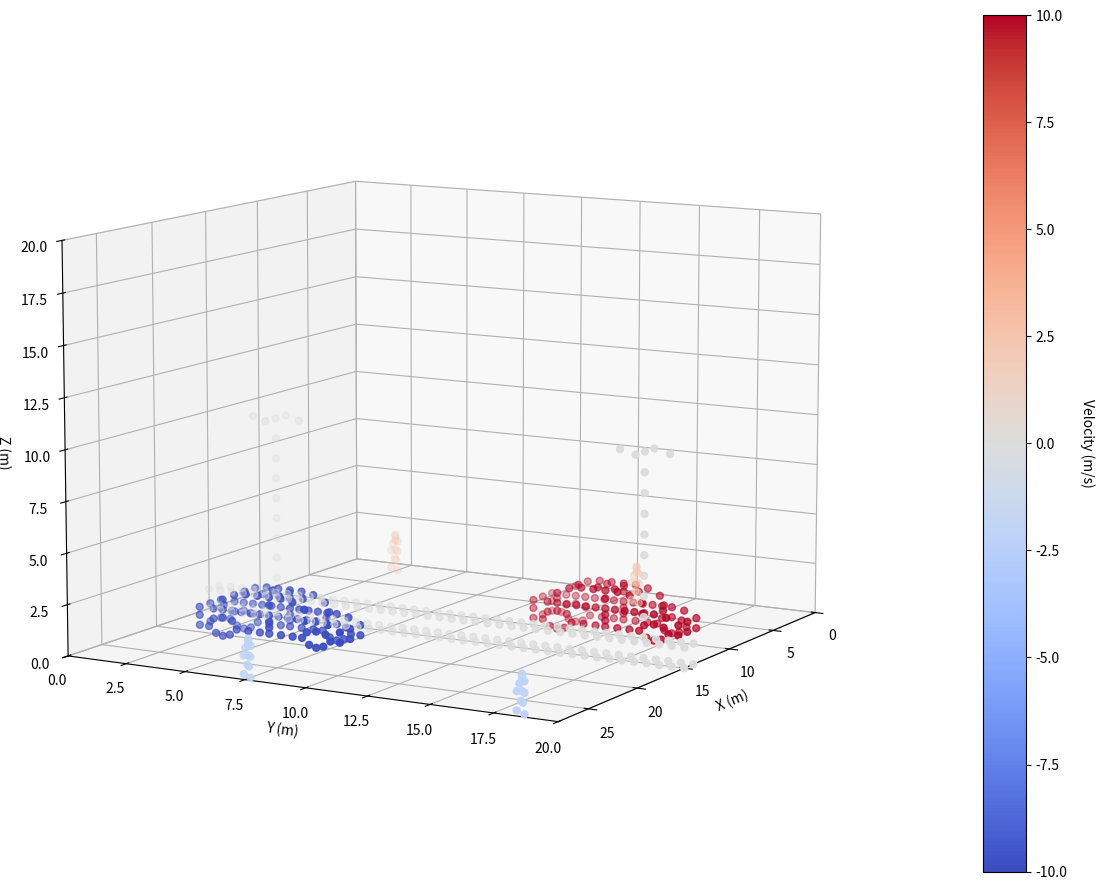

Python code for this plot: (Note: this script raises an exception after producing the figure.)
"""
本代码构建一个28×20×20区域的散射点空间
Python版本，复刻environment_disp.m的功能
"""

import numpy as np
import matplotlib.pyplot as plt
from mpl_toolkits.mplot3d import Axes3D

print("2D_FFT_2D_MUSIC/environment_disp.py")
def create_car_model():
    """创建车辆的散射点模型"""
    tar_car = np.array([
        [2, 0, 0], [2, 0, 0.9], [2, 0.6, 0.9], [2, 1, 1.4], [2, 4.5, 1.4], [2, 5, 0.9], [2, 6, 0],
        [0, 0, 0], [0, 0, 0.9], [0, 0.6, 0.9], [0, 1, 1.4], [0, 4.5, 1.4], [0, 5, 0.9], [0, 6, 0],
        [2, 0, 0.5], [2, 1.5, 1.7], [2, 2, 1.8], [2, 2.5, 1.8], [2, 3, 1.8], [2, 3.5, 1.8], [2, 4, 1.7], [2, 5.5, 0.8], [2, 6, 0.5],
        [0, 0, 0.5], [0, 1.5, 1.7], [0, 2, 1.8], [0, 2.5, 1.8], [0, 3, 1.8], [0, 3.5, 1.8], [0, 4, 1.7], [0, 5.5, 0.8], [0, 6, 0.5],
        # 细节填充
        [2, 3, 1.4], [2, 3, 0.6], [2, 3, 0.3], [2, 3, 0], [2, 1, 0.9], [2, 1.4, 0.9], [2, 1.8, 0.9], [2, 2.2, 0.9], [2, 2.6, 0.9], [2, 3, 0.9], [2, 3.4, 0.9], [2, 3.8, 0.9], [2, 4.2, 0.9], [2, 4.6, 0.9], [2, 1, 0.5], [2, 5, 0.4], [2, 0.6, 0.4], [2, 0.4, 0], [2, 1.4, 0.4], [2, 1.6, 0], [2, 5.4, 0.3], [2, 5.6, 0], [2, 4.6, 0.3], [2, 4.4, 0], [2, 2.1, 0], [2, 2.6, 0], [2, 3.5, 0], [2, 4, 0],
        [0, 3, 1.4], [0, 3, 0.6], [0, 3, 0.3], [0, 3, 0], [0, 1, 0.9], [0, 1.4, 0.9], [0, 1.8, 0.9], [0, 2.2, 0.9], [0, 2.6, 0.9], [0, 3, 0.9], [0, 3.4, 0.9], [0, 3.8, 0.9], [0, 4.2, 0.9], [0, 4.6, 0.9], [0, 1, 0.5], [0, 5, 0.4], [0, 0.6, 0.4], [0, 0.4, 0], [0, 1.4, 0.4], [0, 1.6, 0], [0, 5.4, 0.3], [0, 5.6, 0], [0, 4.6, 0.3], [0, 4.4, 0], [0, 2.1, 0], [0, 2.6, 0], [0, 3.5, 0], [0, 4, 0],
        [1, 0, 0], [1, 0, 0.9], [1, 0.6, 0.9], [1, 5, 0.9], [1, 6, 0], [1, 4, 1.7], [1, 1.5, 1.7], [1.5, 3.2, 1.8], [0.5, 3.2, 1.8], [1.5, 2.5, 1.8], [0.5, 2.5, 1.8], [1, 6, 0.5],
        # 车轮
        [2, 1, -0.4], [2, 0.7, -0.3], [2, 1.3, -0.3], [2, 5, -0.4], [2, 4.7, -0.3], [2, 5.3, -0.3],
        [0, 1, -0.4], [0, 0.7, -0.3], [0, 1.3, -0.3], [0, 5, -0.4], [0, 4.7, -0.3], [0, 5.3, -0.3],
        # 后视镜
        [2.2, 4.6, 0.9], [-0.2, 4.6, 0.9]
    ])
    
    # 高度和横向偏移调整
    tar_car[:, 2] += 0.4
    tar_car[:, 0] += 0.2
    
    return tar_car


def create_car_groups():
    """创建两组车辆（不同位置和速度）"""
    tar_car = create_car_model()
    
    # 车辆组1：位置[8, 12]，速度+10 m/s
    pos_car_1 = np.array([[8, 12]])
    car_group_1 = []
    for pos in pos_car_1:
        car_mid = tar_car.copy()
        car_mid[:, 0] += pos[0]
        car_mid[:, 1] += pos[1]
        car_group_1.append(car_mid)
    car_group_1 = np.vstack(car_group_1)
    v_car_1 = np.ones((car_group_1.shape[0], 1)) * 10
    car_group_1 = np.hstack([car_group_1, v_car_1])
    
    # 车辆组2：位置[18, 2]，速度-10 m/s
    pos_car_2 = np.array([[18, 2]])
    car_group_2 = []
    for pos in pos_car_2:
        car_mid = tar_car.copy()
        car_mid[:, 0] += pos[0]
        car_mid[:, 1] += pos[1]
        car_group_2.append(car_mid)
    car_group_2 = np.vstack(car_group_2)
    v_car_2 = np.ones((car_group_2.shape[0], 1)) * (-10)
    car_group_2 = np.hstack([car_group_2, v_car_2])
    
    # 合并
    car_group = np.vstack([car_group_1, car_group_2])
    return car_group


def create_plant_group():
    """创建隔离带散射点"""
    y_coords = np.arange(0, 20.5, 0.5).reshape(-1, 1)
    
    plant_1 = np.hstack([np.zeros_like(y_coords) + 2, y_coords, np.zeros_like(y_coords)])
    plant_2 = np.hstack([np.zeros_like(y_coords) + 1, y_coords, np.zeros_like(y_coords)])
    plant_3 = np.hstack([np.zeros_like(y_coords) + 1, y_coords, np.ones_like(y_coords)])
    plant_4 = np.hstack([np.zeros_like(y_coords) + 2, y_coords, np.ones_like(y_coords)])
    
    plant_group1 = np.vstack([plant_1, plant_2, plant_3, plant_4])
    plant_group1[:, 0] += 13  # 整体横向偏移
    
    # 添加速度信息（静止）
    v_plant = np.zeros((plant_group1.shape[0], 1))
    plant_group = np.hstack([plant_group1, v_plant])
    
    return plant_group


def create_light_group():
    """创建路灯散射点"""
    light_1 = np.array([
        [22, 3, 2], [22, 3, 3], [22, 3, 4], [22, 3, 5], [22, 3, 6],
        [22, 3, 7], [22, 3, 8], [22, 3, 9], [22, 3, 10],
        [21, 3, 10], [23, 3, 10], [22, 2, 10], [22, 4, 10]
    ])
    light_1[:, 0] -= 7  # 横向调整
    
    light_3 = light_1.copy()
    light_3[:, 0] -= 1
    light_3[:, 1] += 15
    
    # 添加速度信息（静止）
    v_light_1 = np.zeros((light_1.shape[0], 1))
    v_light_3 = np.zeros((light_3.shape[0], 1))
    
    light_1 = np.hstack([light_1, v_light_1])
    light_3 = np.hstack([light_3, v_light_3])
    
    light_group = np.vstack([light_1, light_3])
    return light_group


def create_people_group():
    """创建行人散射点"""
    people_template = np.array([
        [0, 0, 0], [0.5, 0.5, 0], [0.25, 0.3, 1], [0.25, 0.3, 1.5],
        [0.25, 0.3, 1.7], [0.4, 0.4, 0.5], [0.1, 0.2, 0.5], [0.25, 0.3, 1.8],
        [0.5, 0.3, 1.4], [0, 0.3, 1.4], [0.5, 0.5, 1], [0, 0, 0.9]
    ])
    
    # 行人组1：位置[[1,2], [2,13]]，速度+2 m/s
    pos_p_1 = np.array([[1, 2], [2, 13]])
    people_group_1 = []
    for pos in pos_p_1:
        people_mid = people_template.copy()
        people_mid[:, 0] += pos[0]
        people_mid[:, 1] += pos[1]
        people_group_1.append(people_mid)
    people_group_1 = np.vstack(people_group_1)
    v_people_1 = np.ones((people_group_1.shape[0], 1)) * 2
    people_group_1 = np.hstack([people_group_1, v_people_1])
    
    # 行人组2：位置[[27,7], [27,18]]，速度-2 m/s
    pos_p_2 = np.array([[27, 7], [27, 18]])
    people_group_2 = []
    for pos in pos_p_2:
        people_mid = people_template.copy()
        people_mid[:, 0] += pos[0]
        people_mid[:, 1] += pos[1]
        people_group_2.append(people_mid)
    people_group_2 = np.vstack(people_group_2)
    v_people_2 = np.ones((people_group_2.shape[0], 1)) * (-2)
    people_group_2 = np.hstack([people_group_2, v_people_2])
    
    people_group = np.vstack([people_group_1, people_group_2])
    return people_group


def visualize_environment(car_group, plant_group, light_group, people_group):
    """可视化整个交通场景"""
    fig = plt.figure(figsize=(12, 9))
    ax = fig.add_subplot(111, projection='3d')
    
    # 绘制车辆（颜色映射速度）
    scatter_car = ax.scatter(
        car_group[:, 0], car_group[:, 1], car_group[:, 2],
        c=car_group[:, 3], s=100, marker='.', cmap='coolwarm', vmin=-10, vmax=10
    )
    
    # 绘制隔离带
    ax.scatter(
        plant_group[:, 0], plant_group[:, 1], plant_group[:, 2],
        c=plant_group[:, 3], s=100, marker='.', cmap='coolwarm', vmin=-10, vmax=10
    )
    
    # 绘制路灯
    ax.scatter(
        light_group[:, 0], light_group[:, 1], light_group[:, 2],
        c=light_group[:, 3], s=100, marker='.', cmap='coolwarm', vmin=-10, vmax=10
    )
    
    # 绘制行人
    ax.scatter(
        people_group[:, 0], people_group[:, 1], people_group[:, 2],
        c=people_group[:, 3], s=100, marker='.', cmap='coolwarm', vmin=-10, vmax=10
    )
    
    # 设置坐标轴
    ax.set_xlim(0, 28)
    ax.set_ylim(0, 20)
    ax.set_zlim(0, 20)
    ax.set_xlabel('X (m)')
    ax.set_ylabel('Y (m)')
    ax.set_zlabel('Z (m)')
    ax.grid(True)
    
    # 添加颜色条
    cbar = plt.colorbar(scatter_car, ax=ax, pad=0.1)
    cbar.set_label('Velocity (m/s)', rotation=270, labelpad=20)
    
    # 设置视角
    ax.view_init(elev=10, azim=30)
    
    plt.tight_layout()
    return fig, ax


def main():
    """主函数：生成并可视化场景"""
    # 创建各类散射点
    car_group = create_car_groups()
    plant_group = create_plant_group()
    light_group = create_light_group()
    people_group = create_people_group()
    
    # 打印统计信息
    print(f"车辆散射点数: {car_group.shape[0]}")
    print(f"隔离带散射点数: {plant_group.shape[0]}")
    print(f"路灯散射点数: {light_group.shape[0]}")
    print(f"行人散射点数: {people_group.shape[0]}")
    print(f"总散射点数: {car_group.shape[0] + plant_group.shape[0] + light_group.shape[0] + people_group.shape[0]}")
    
    # 可视化
    fig, ax = visualize_environment(car_group, plant_group, light_group, people_group)
    plt.savefig('2D_FFT_2D_MUSIC/image/environment_python.png', dpi=150, bbox_inches='tight')
    plt.show()
    
    # 返回所有散射点数据（用于后续处理）
    return {
        'car': car_group,
        'plant': plant_group,
        'light': light_group,
        'people': people_group,
        'all': np.vstack([car_group, plant_group, light_group, people_group])
    }


if __name__ == '__main__':
    scene_data = main()